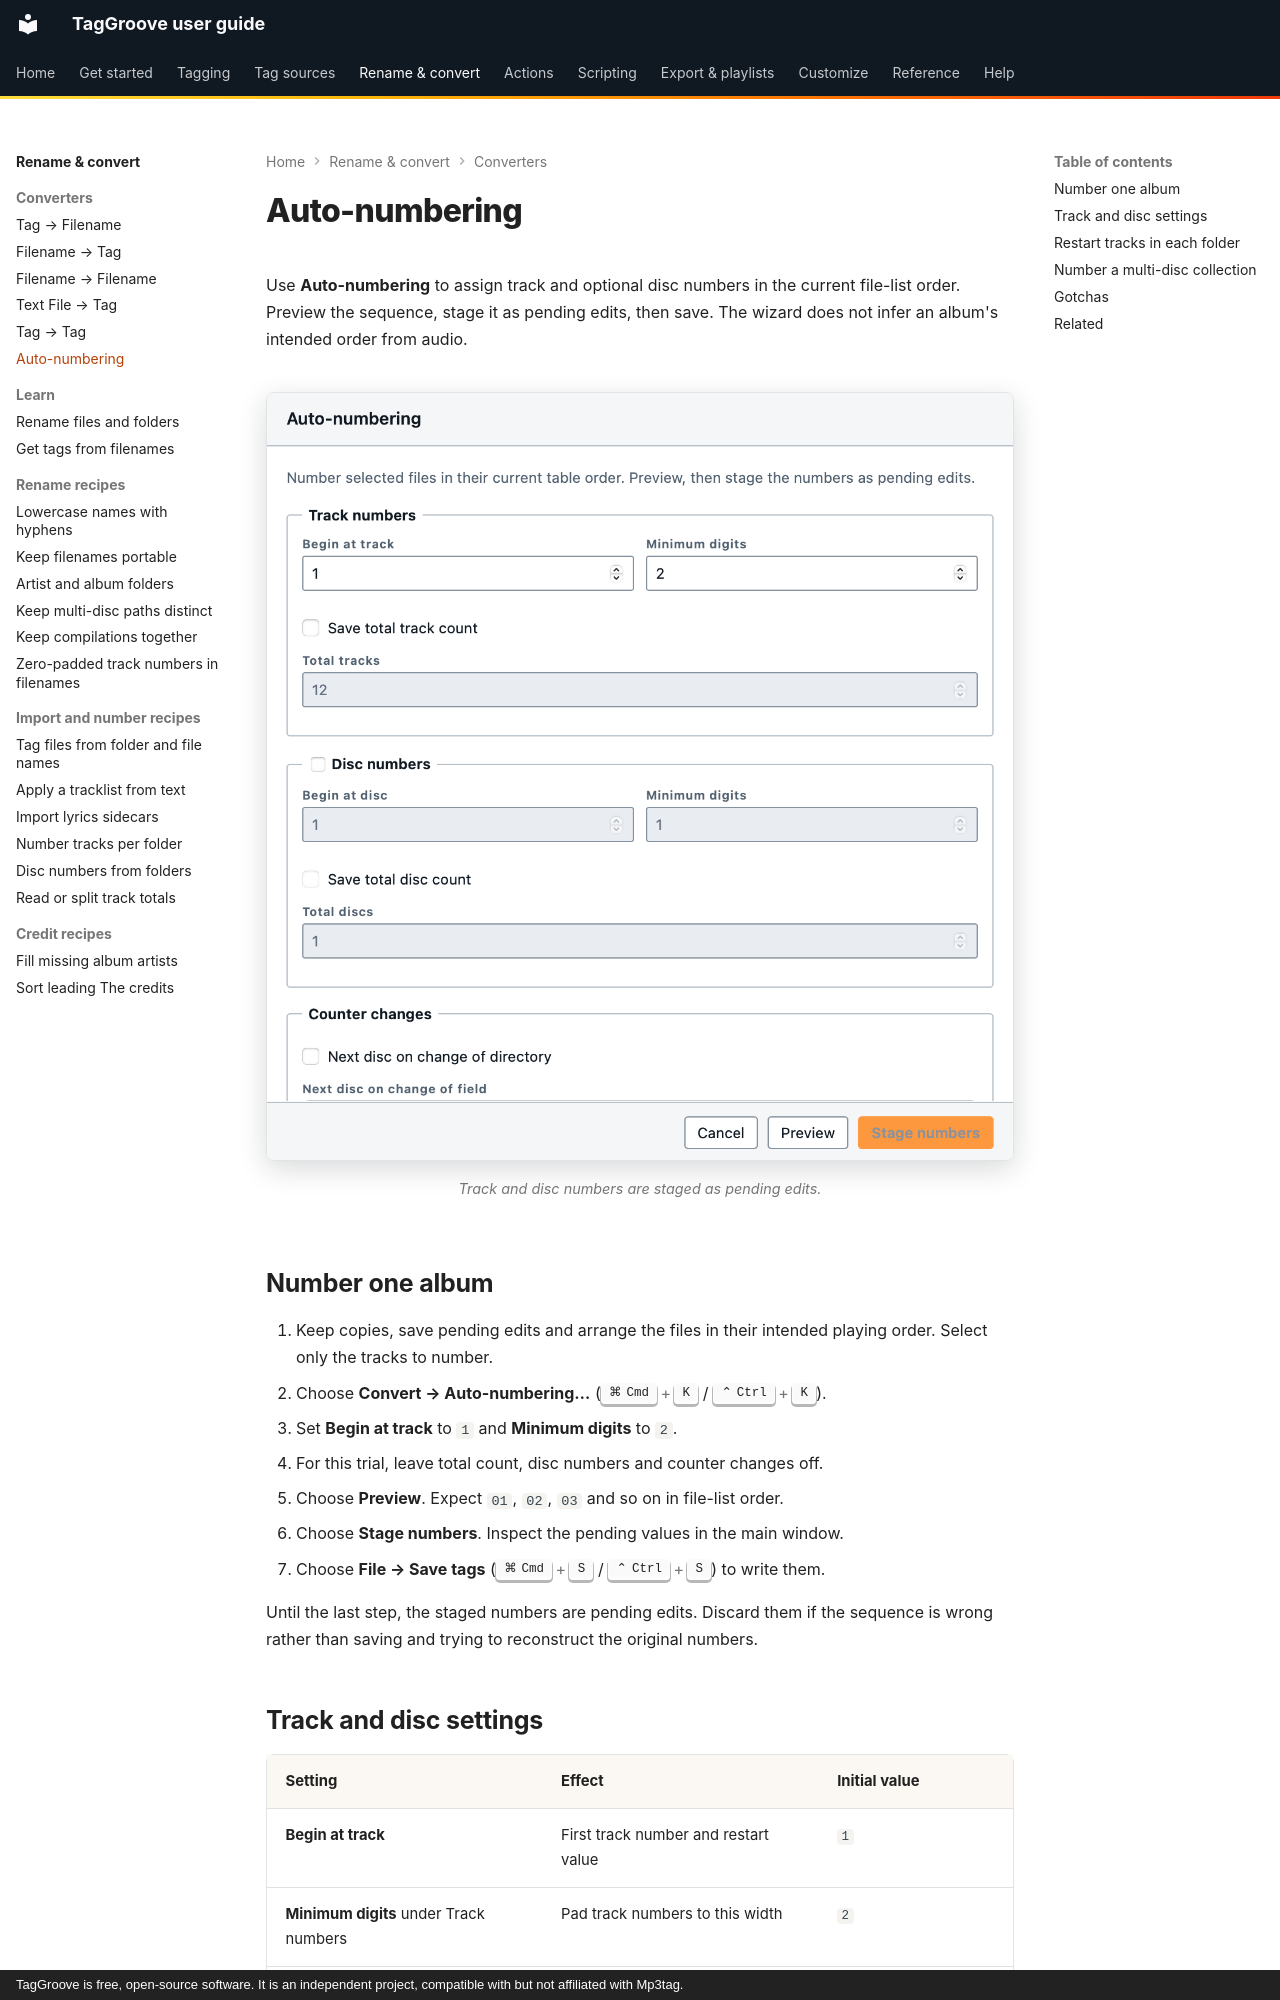

repository: johnneerdael/TagGroove · page: converters/auto-numbering/index.html · generator: mkdocs · copyright: TagGroove is free, open-source software. It is an independent project, compatible with but not affiliated with Mp3tag.

# Auto-numbering

Use **Auto-numbering** to assign track and optional disc numbers in the
current file-list order. Preview the sequence, stage it as pending edits,
then save. The wizard does not infer an album's intended order from audio.

<!-- figure:auto-numbering -->
<figure markdown>
![The Auto-numbering wizard with track and disc number settings](../assets/screens/auto-numbering-light.png#only-light)
![The Auto-numbering wizard with track and disc number settings](../assets/screens/auto-numbering-dark.png#only-dark)
<figcaption>Track and disc numbers are staged as pending edits.</figcaption>
</figure>
<!-- /figure -->

## Number one album

1. Keep copies, save pending edits and arrange the files in their intended
   playing order. Select only the tracks to number.
2. Choose **Convert → Auto-numbering…** (++cmd+k++ / ++ctrl+k++).
3. Set **Begin at track** to `1` and **Minimum digits** to `2`.
4. For this trial, leave total count, disc numbers and counter changes off.
5. Choose **Preview**. Expect `01`, `02`, `03` and so on in file-list order.
6. Choose **Stage numbers**. Inspect the pending values in the main window.
7. Choose **File → Save tags** (++cmd+s++ / ++ctrl+s++) to write them.

Until the last step, the staged numbers are pending edits. Discard them if
the sequence is wrong rather than saving and trying to reconstruct the
original numbers.
